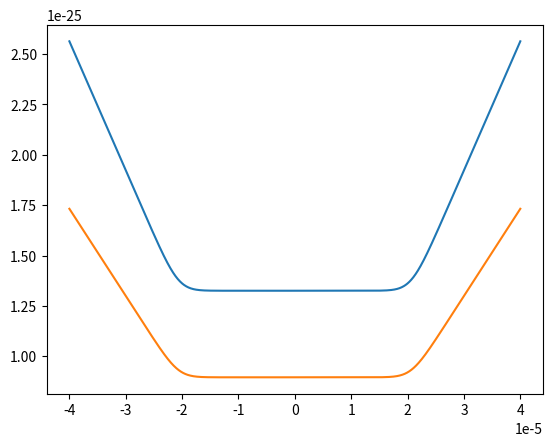
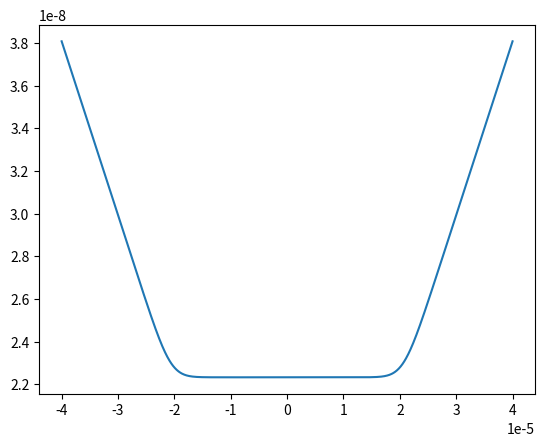

Recreate these plots in Python, in order.
import numpy as np
from scipy.constants import h, e  # , pi
from scipy.constants import Boltzmann as Kb
import matplotlib.pyplot as plt


def get_Si(f, V, T, R):
    ''' to obtain the current noise spectral density ( A^2 / Hz ) '''
    Et = 2*Kb*T
    Ep1 = e*V + h*f
    Ep2 = e*V - h*f
    return (Et/R)*( (Ep1/Et)/(np.tanh(Ep1/Et)) + (Ep2/Et)/np.tanh(Ep2/Et) )


def get_NP(f, V, T, R, Bw, G, Tn):
    Tau2 = np.abs((R-50)/(R+50))**2
    T2 = (1-Tau2)
    Et = 2*Kb*T
    Ep1 = e*V + h*f
    Ep2 = e*V - h*f
    Si = ( (Ep1/Et)/(np.tanh(Ep1/Et)) + (Ep2/Et)/np.tanh(Ep2/Et) )
    return G*Bw*Kb*(Tn + (50/R)*T2*0.5*Si)

x = np.linspace(-40, 40, 1000)*1e-6
y = get_Si(5e9, x, 10e-3, 50)
y2 = get_Si(5e9, x, 10e-3, 74)

plt.figure(1)
plt.plot(x, y)
plt.plot(x, y2)

V = np.linspace(-40, 40, 1000)*1e-6
f = 5e9
T = 10e-3
R = 74.8
Bw = 1e6
G = 10**(8.2)
Tn = 2.5
y3 = get_NP(f, V, T, R, Bw, G, Tn)

plt.figure(2)
plt.plot(V, y3)
plt.show()
